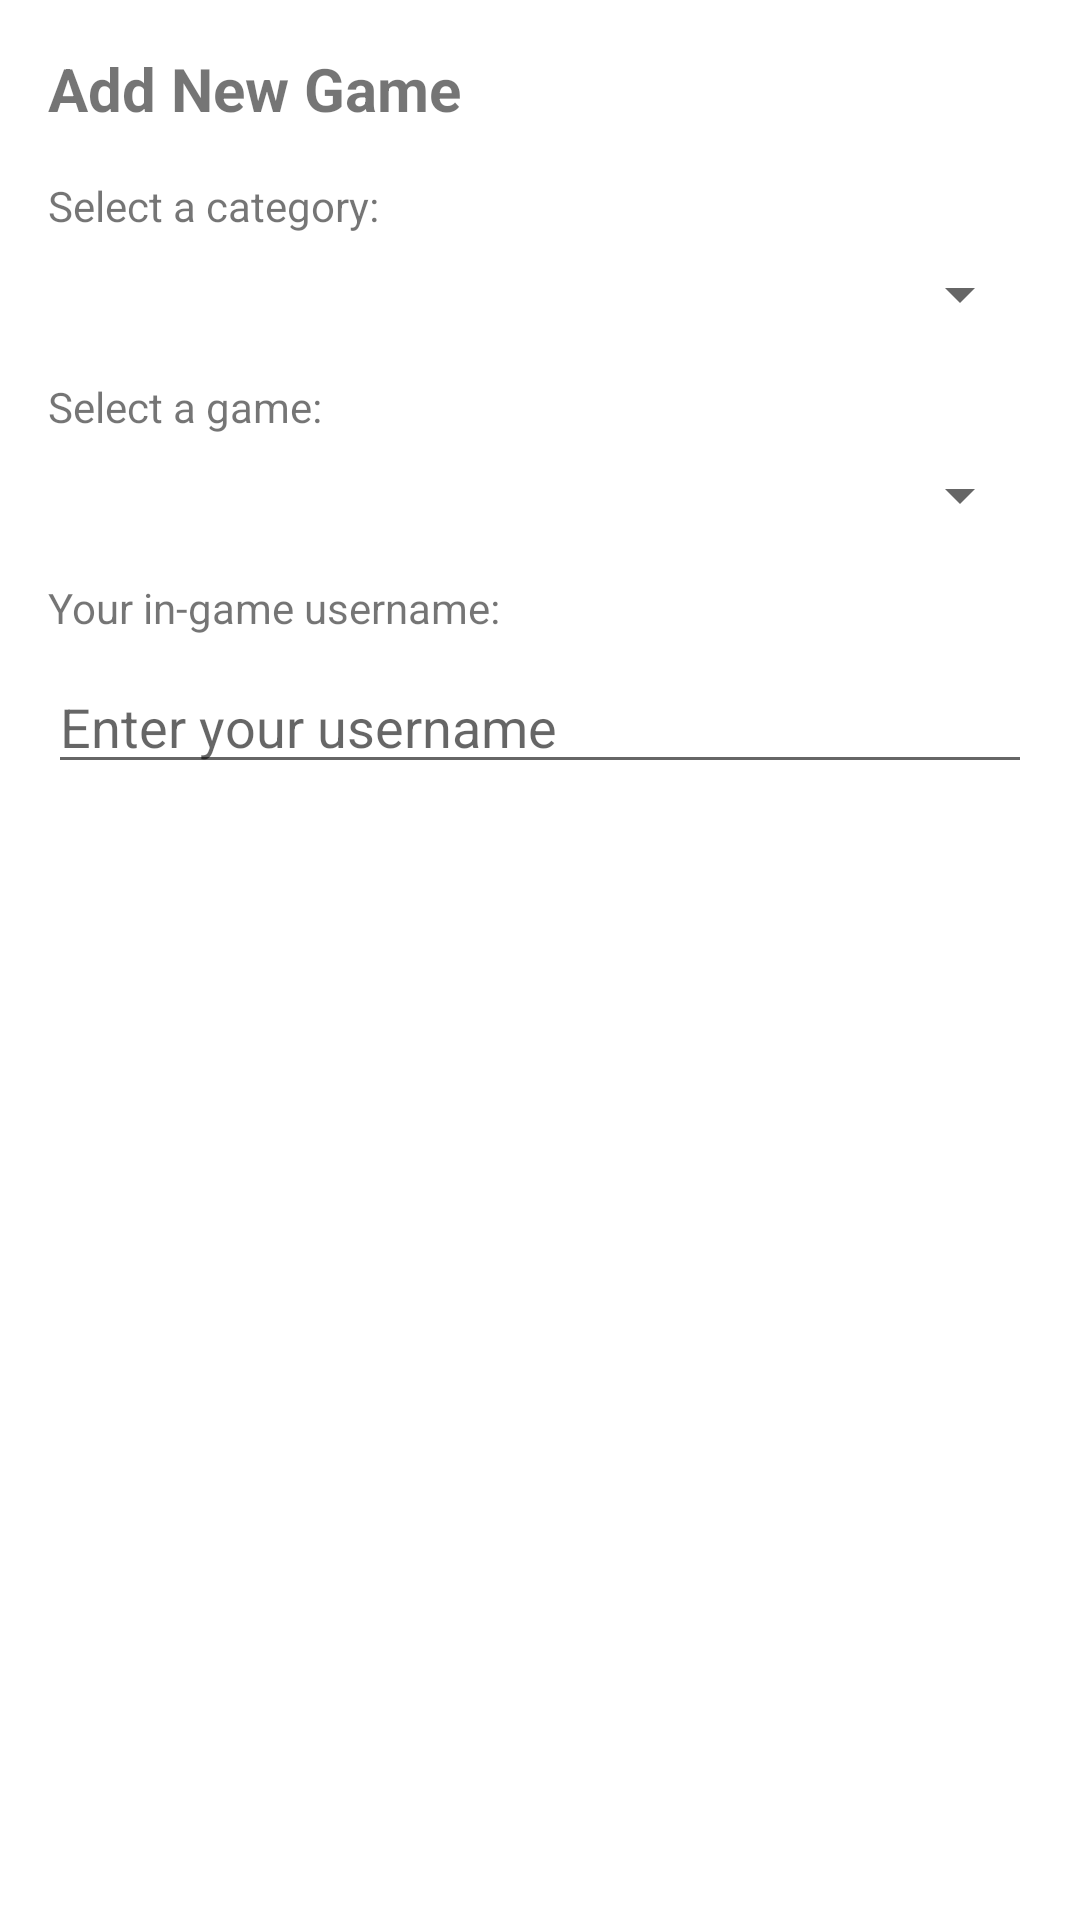

Reconstruct the res/layout file that produces this screen, plus the resources it refers to.
<!-- AndroidManifest.xml: application theme Theme.Minor_Secure_Programming -->
<!-- res/layout/dialog_add_game.xml -->
<?xml version="1.0" encoding="utf-8"?>
<LinearLayout xmlns:android="http://schemas.android.com/apk/res/android"
    android:layout_width="match_parent"
    android:layout_height="wrap_content"
    android:orientation="vertical"
    android:padding="16dp">

    <TextView
        android:layout_width="match_parent"
        android:layout_height="wrap_content"
        android:layout_marginBottom="16dp"
        android:text="Add New Game"
        android:textSize="20sp"
        android:textStyle="bold" />
        
    <TextView
        android:layout_width="match_parent"
        android:layout_height="wrap_content"
        android:layout_marginBottom="8dp"
        android:text="Select a category:" />

    <Spinner
        android:id="@+id/spinnerGameCategory"
        android:layout_width="match_parent"
        android:layout_height="wrap_content"
        android:layout_marginBottom="16dp" />

    <TextView
        android:layout_width="match_parent"
        android:layout_height="wrap_content"
        android:layout_marginBottom="8dp"
        android:text="Select a game:" />

    <Spinner
        android:id="@+id/spinnerGameName"
        android:layout_width="match_parent"
        android:layout_height="wrap_content"
        android:layout_marginBottom="16dp" />

    <TextView
        android:layout_width="match_parent"
        android:layout_height="wrap_content"
        android:layout_marginBottom="8dp"
        android:text="Your in-game username:" />
        
    <EditText
        android:id="@+id/editTextUsername"
        android:layout_width="match_parent"
        android:layout_height="wrap_content"
        android:hint="Enter your username"
        android:inputType="text"
        android:layout_marginBottom="8dp" />

</LinearLayout>
<!-- resources referenced by this layout -->
<resources>
  <style name="Theme.Minor_Secure_Programming" parent="Theme.MaterialComponents.DayNight.DarkActionBar">
          
          <item name="colorPrimary">@color/purple_500</item>
          <item name="colorPrimaryVariant">@color/purple_700</item>
          <item name="colorOnPrimary">@color/white</item>
          
          <item name="colorSecondary">@color/teal_200</item>
          <item name="colorSecondaryVariant">@color/teal_700</item>
          <item name="colorOnSecondary">@color/black</item>
          
          <item name="android:statusBarColor">?attr/colorPrimaryVariant</item>
          
      </style>
  <!-- not gathered from this repository: default colours our renderer supplied (Android Studio template values) -->
  <color name="purple_500">#FF6200EE</color>
  <color name="purple_700">#FF3700B3</color>
  <color name="teal_200">#FF03DAC5</color>
  <color name="teal_700">#FF018786</color>
  <color name="black">#FF000000</color>
  <color name="white">#FFFFFFFF</color>
</resources>
